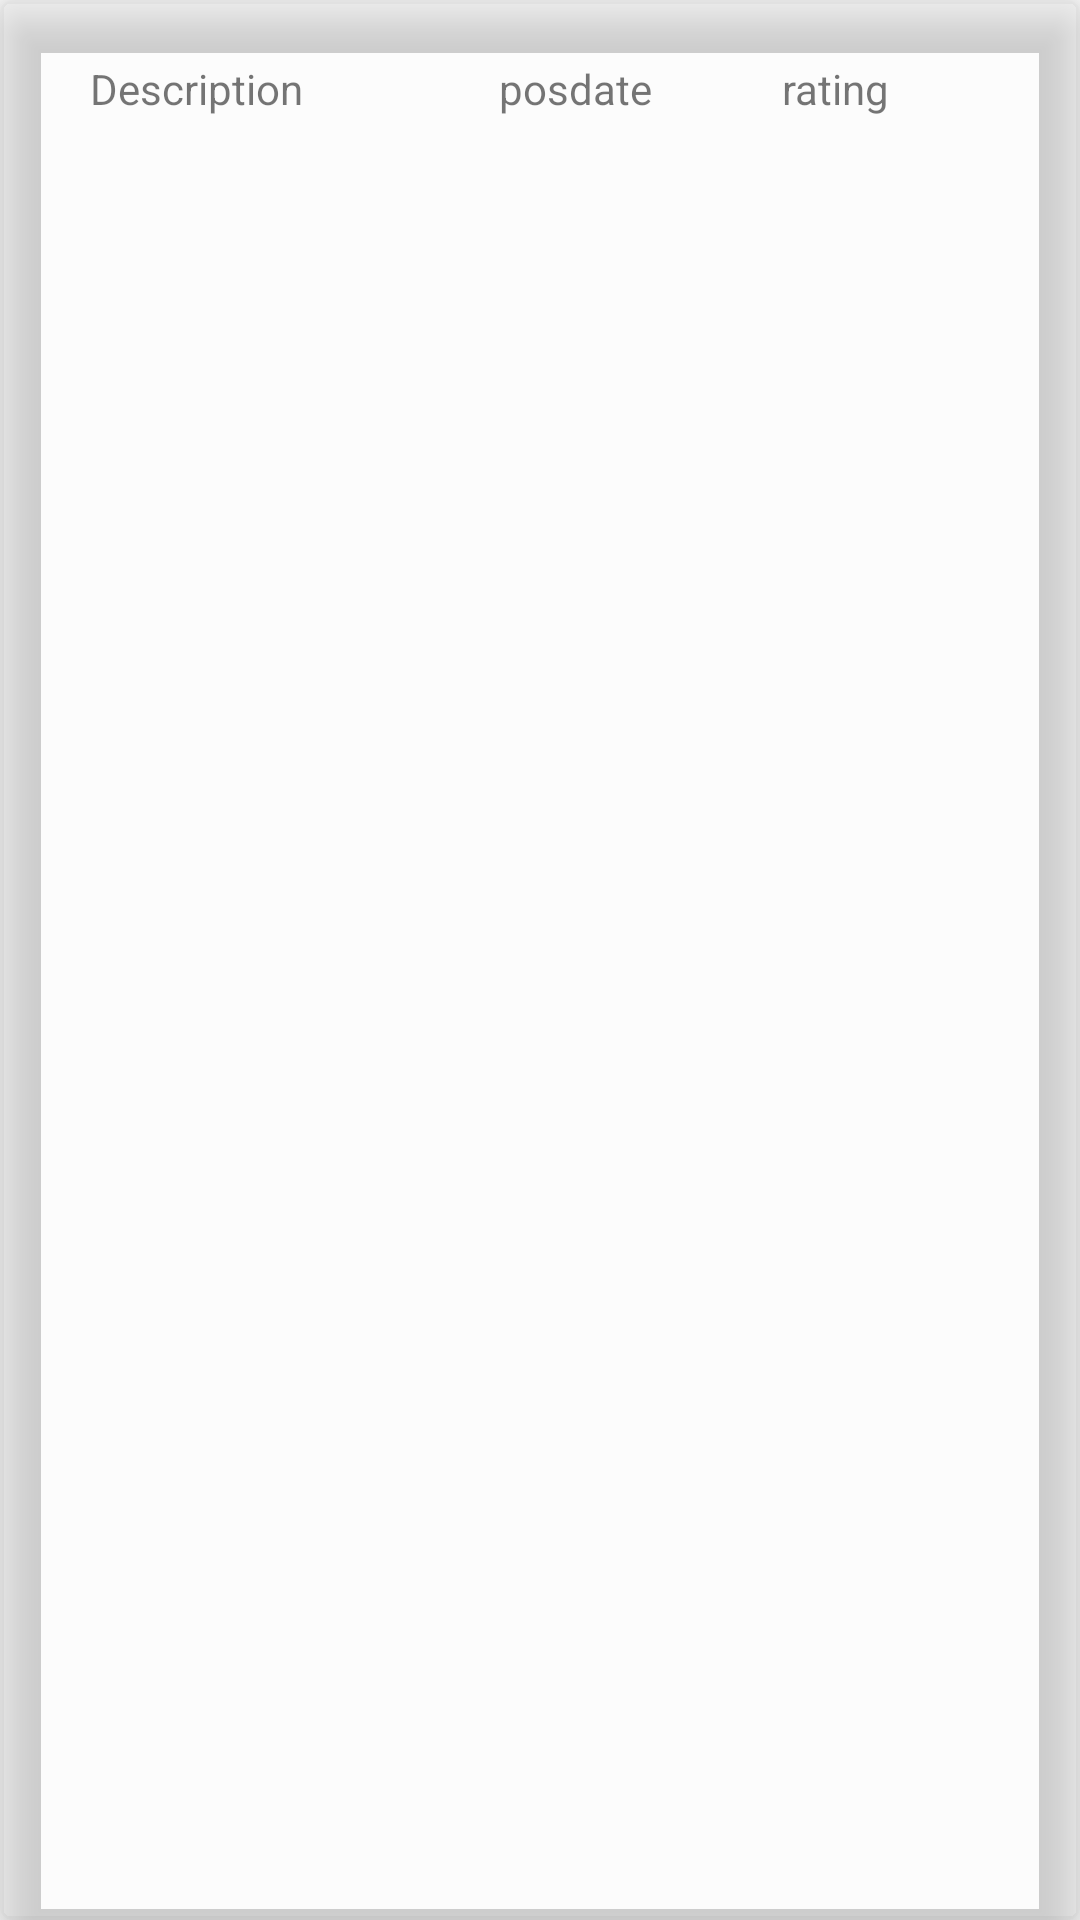

Write the Android layout XML for this screen, with the resource values it uses.
<!-- AndroidManifest.xml: application theme Theme.LepreNotesApp -->
<!-- res/layout/activity_list_reviews_item.xml -->
<?xml version="1.0" encoding="utf-8"?>
<com.google.android.material.card.MaterialCardView xmlns:android="http://schemas.android.com/apk/res/android"
    xmlns:app="http://schemas.android.com/apk/res-auto"
    xmlns:tools="http://schemas.android.com/tools"
    android:layout_width="match_parent"
    android:layout_height="wrap_content"
    android:layout_marginLeft="6dp"
    android:layout_marginTop="6dp"
    android:layout_marginRight="6dp"
    android:layout_marginBottom="6dp"
    app:cardBackgroundColor="@color/cardview_shadow_end_color"
    app:cardElevation="10dp"
    app:contentPadding="10dp">

    <LinearLayout
        android:layout_width="match_parent"
        android:layout_height="match_parent"
        android:orientation="vertical">

        <LinearLayout
            android:layout_width="match_parent"
            android:layout_height="match_parent"
            android:orientation="horizontal"
            android:padding="10dp">

            <TextView
                android:id="@+id/reviews_rcview_description"
                android:layout_width="93dp"
                android:layout_height="wrap_content"
                android:layout_marginLeft="10dp"
                android:layout_weight="1"
                android:text="Description" />

            <TextView
                android:id="@+id/reviews_rcview_postdate"
                android:layout_width="wrap_content"
                android:layout_height="wrap_content"
                android:layout_weight="1"
                android:gravity="left"
                android:text="posdate" />

            <TextView
                android:id="@+id/reviews_rcview_rating"
                android:layout_width="wrap_content"
                android:layout_height="wrap_content"
                android:layout_weight="1"
                android:text="rating" />

        </LinearLayout>


    </LinearLayout>

</com.google.android.material.card.MaterialCardView>
<!-- resources referenced by this layout -->
<resources>
  <style name="Theme.LepreNotesApp" parent="Theme.MaterialComponents.DayNight.DarkActionBar">
          
          <item name="colorPrimary">@color/bluelepre</item>
          <item name="colorPrimaryVariant">@color/purple_700</item>
          <item name="colorOnPrimary">@color/white</item>
          
          <item name="colorSecondary">@color/teal_200</item>
          <item name="colorSecondaryVariant">@color/teal_700</item>
          <item name="colorOnSecondary">@color/black</item>
          
          <item name="android:statusBarColor">?attr/colorPrimaryVariant</item>
          
      </style>
  <color name="bluelepre">#3e38ff</color>
  <color name="purple_700">#FF3700B3</color>
  <color name="white">#FFFFFFFF</color>
  <color name="teal_200">#FF03DAC5</color>
  <color name="teal_700">#FF018786</color>
  <color name="black">#FF000000</color>
</resources>
